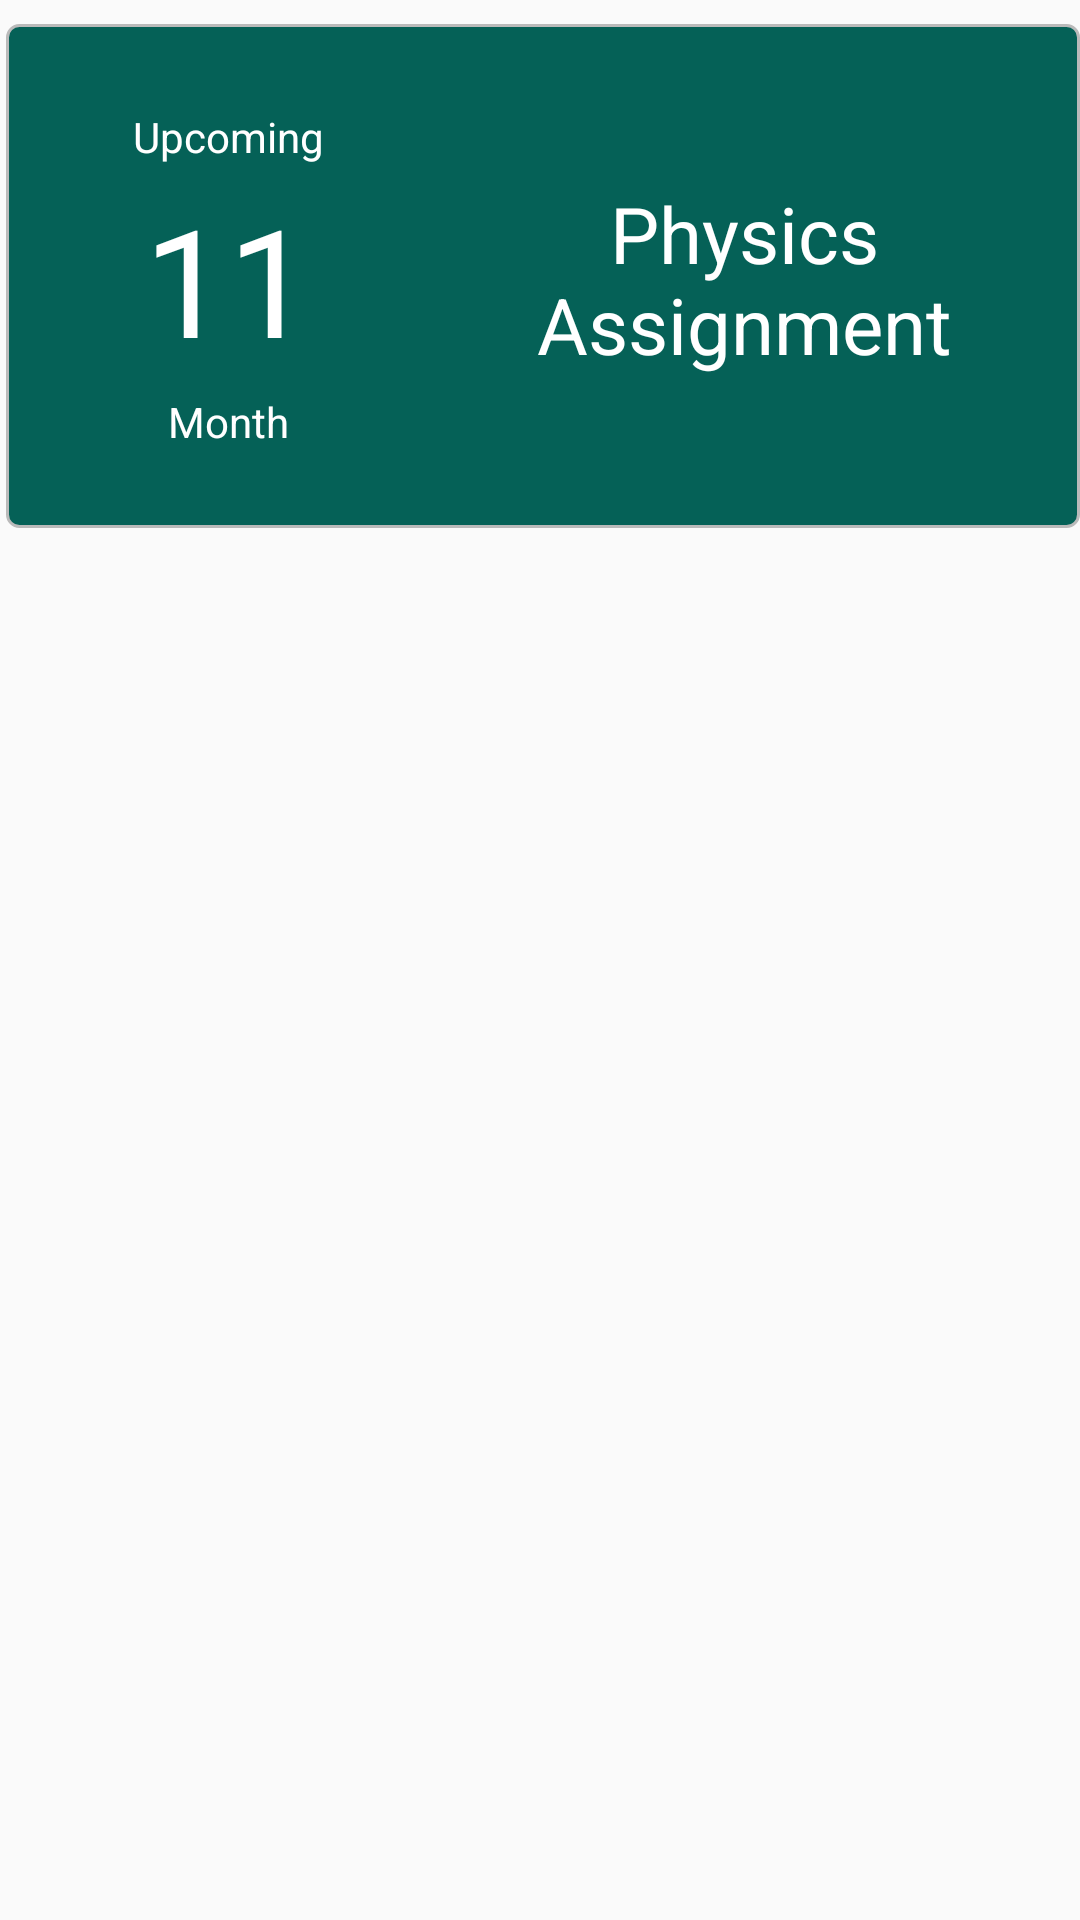

Produce the Android XML layout that renders to this screen, including the resource entries it uses.
<!-- AndroidManifest.xml: application theme AppTheme -->
<!-- res/layout/eventcustomgrid.xml -->
<?xml version="1.0" encoding="utf-8"?>
<androidx.constraintlayout.widget.ConstraintLayout
    xmlns:android="http://schemas.android.com/apk/res/android"
    xmlns:app="http://schemas.android.com/apk/res-auto"
    xmlns:tools="http://schemas.android.com/tools"
    android:layout_width="match_parent"
    android:layout_height="match_parent"
    tools:context=".ui.customgrid.EventCustomGrid">

    <View
        android:id="@+id/view10"
        android:layout_width="0dp"
        android:layout_height="170dp"
        android:layout_marginTop="8dp"
        android:background="@drawable/buttonshadow"
        app:layout_constraintEnd_toEndOf="parent"
        app:layout_constraintStart_toStartOf="parent"
        app:layout_constraintTop_toTopOf="parent" />

    <TextView
        android:id="@+id/dayView"
        android:layout_width="120dp"
        android:layout_height="0dp"
        android:layout_marginStart="16dp"
        android:layout_marginLeft="16dp"
        android:layout_marginTop="24dp"
        android:layout_marginBottom="24dp"
        android:gravity="center"
        android:text="11"
        android:textColor="@color/primaryTextColor"
        android:textSize="50sp"
        app:layout_constraintBottom_toBottomOf="@+id/view10"
        app:layout_constraintStart_toStartOf="parent"
        app:layout_constraintTop_toTopOf="@+id/view10"
        app:layout_constraintVertical_bias="1.0" />

    <TextView
        android:id="@+id/doneView"
        android:layout_width="0dp"
        android:layout_height="wrap_content"
        android:layout_marginTop="4dp"
        android:gravity="center"
        android:text="Upcoming"
        android:textColor="@color/primaryTextColor"
        app:layout_constraintEnd_toEndOf="@+id/dayView"
        app:layout_constraintStart_toStartOf="@+id/dayView"
        app:layout_constraintTop_toTopOf="@+id/dayView" />

    <TextView
        android:id="@+id/assignmentView"
        android:layout_width="0dp"
        android:layout_height="100dp"
        android:layout_marginStart="16dp"
        android:layout_marginEnd="16dp"
        android:gravity="center"
        android:text="Physics Assignment"
        android:textColor="@color/primaryTextColor"
        android:textSize="26sp"
        app:layout_constraintBottom_toBottomOf="@+id/view10"
        app:layout_constraintEnd_toEndOf="parent"
        app:layout_constraintStart_toEndOf="@+id/dayView"
        app:layout_constraintTop_toTopOf="@+id/view10" />

    <TextView
        android:id="@+id/monthView"
        android:layout_width="0dp"
        android:layout_height="wrap_content"
        android:layout_marginBottom="4dp"
        android:gravity="center"
        android:text="Month"
        android:textColor="@color/primaryTextColor"
        app:layout_constraintBottom_toBottomOf="@+id/dayView"
        app:layout_constraintEnd_toEndOf="@+id/dayView"
        app:layout_constraintStart_toStartOf="@+id/dayView" />
</androidx.constraintlayout.widget.ConstraintLayout>
<!-- resources referenced by this layout -->
<resources>
  <color name="primaryTextColor">#FFFFFF</color>
  <!-- drawable buttonshadow (drawable) -->
  <selector xmlns:android="http://schemas.android.com/apk/res/android">
      <item>
          <layer-list>
              <item android:right="5dp" android:top="5dp">
                  <shape>
                      <corners android:radius="3dp" />
                      <solid android:color="#0000" />
                  </shape>
              </item>
              <item android:bottom="2dp" android:left="2dp">
                  <shape>
                      <gradient android:angle="270"
                          android:endColor="@color/colorPrimary" android:startColor="@color/colorPrimary" />
                      <stroke android:width="1dp" android:color="#BABABA" />
                      <corners android:radius="4dp" />
                      <padding android:bottom="10dp" android:left="10dp"
                          android:right="10dp" android:top="10dp" />
                  </shape>
              </item>
          </layer-list>
      </item>
  
  </selector>
  <style name="AppTheme" parent="Theme.AppCompat.Light.NoActionBar">
          
          <item name="colorPrimary">@color/colorPrimary</item>
          <item name="colorPrimaryDark">@color/colorPrimaryDark</item>
          <item name="colorAccent">@color/colorAccent</item>
      </style>
  <color name="colorPrimary">#056157</color>
  <color name="colorPrimaryDark">#000000</color>
  <color name="colorAccent">#056157</color>
</resources>
